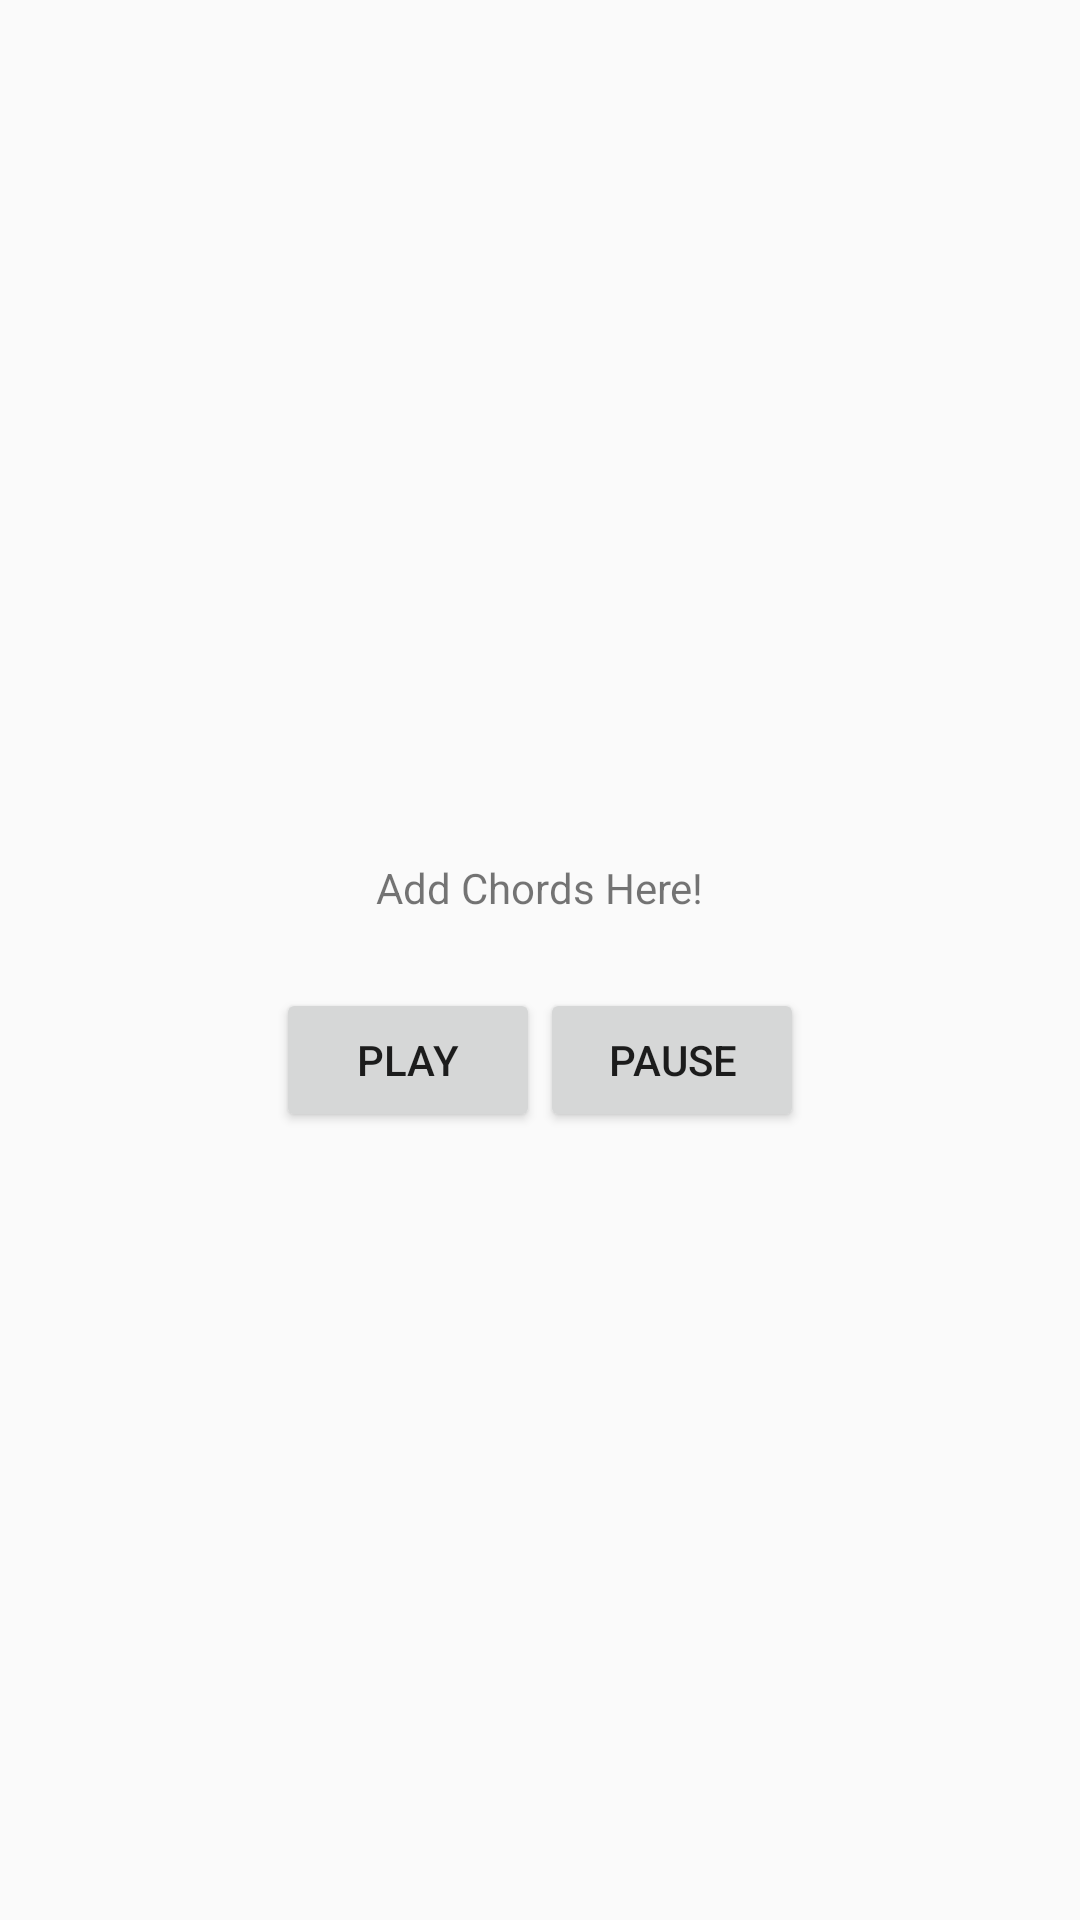

This screen was rendered from an Android layout file. Write that file and the resources it references.
<!-- AndroidManifest.xml: application theme AppTheme -->
<!-- res/layout/activity_main.xml -->
<LinearLayout xmlns:android="http://schemas.android.com/apk/res/android"
    android:layout_width="match_parent"
    android:layout_height="match_parent"
    android:gravity="center"
    android:orientation="vertical" >

    <TextView
        android:layout_width="wrap_content"
        android:layout_height="wrap_content"
        android:padding="24dp"
        android:text="@string/welcome" />

    <LinearLayout
        android:layout_width="wrap_content"
        android:layout_height="wrap_content"
        android:orientation="horizontal" >

        <Button
            android:id="@+id/play_button"
            android:layout_width="wrap_content"
            android:layout_height="wrap_content"
            android:text="@string/play_button" />

        <Button
            android:id="@+id/pause_button"
            android:layout_width="wrap_content"
            android:layout_height="wrap_content"
            android:text="@string/pause_button" />

    </LinearLayout>

</LinearLayout>
<!-- resources referenced by this layout -->
<resources>
  <string name="pause_button">Pause</string>
  <string name="play_button">Play</string>
  <string name="welcome">Add Chords Here!</string>
  <style name="AppTheme" parent="Theme.AppCompat.DayNight.DarkActionBar">
          
          <item name="colorPrimary">@color/colorPrimary</item>
          <item name="colorPrimaryDark">@color/colorPrimaryDark</item>
          <item name="colorAccent">@color/colorAccent</item>
          
      </style>
  <color name="colorPrimary">#008577</color>
  <color name="colorPrimaryDark">#00574B</color>
  <color name="colorAccent">#D81B60</color>
</resources>
